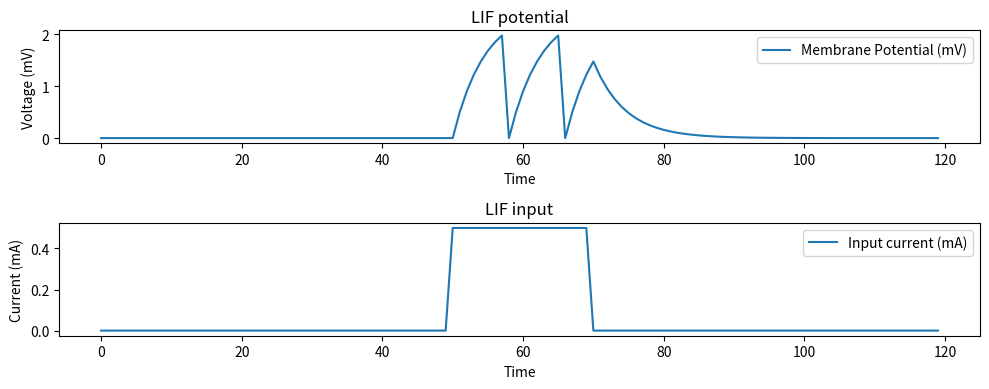

Python code for this plot:
import math
import matplotlib.pyplot as plt
import numpy as np

def lif(V_mem, dt=1, I_in=1, R=5, C=1, V_thresh = 2, reset_zero = True):
	tau = R*C
	V_mem = V_mem + (dt/tau)*(-V_mem + I_in*R)
 
	if V_mem > V_thresh:
		if reset_zero:
			V_mem = 0
		else:
			V_mem = V_mem - V_thresh

 
	return V_mem

input = np.concatenate((np.zeros(50), np.ones(20)*(.5), np.zeros(50)), 0)
num_steps = len(input)
V_mem = 0
V_trace = []

for step in range(num_steps):
  V_trace.append(V_mem)
  V_mem = lif(V_mem, I_in=input[step])

# Plot results
plt.figure(figsize=(10, 4))

plt.subplot(2, 1, 1)
plt.plot(V_trace, label='Membrane Potential (mV)')
plt.title('LIF potential')
plt.ylabel('Voltage (mV)')
plt.xlabel('Time')
plt.legend()

plt.subplot(2, 1, 2)
plt.title('LIF input')
plt.plot(input, label='Input current (mA)')
plt.ylabel('Current (mA)')
plt.xlabel('Time')
plt.legend()

plt.tight_layout()
plt.show()